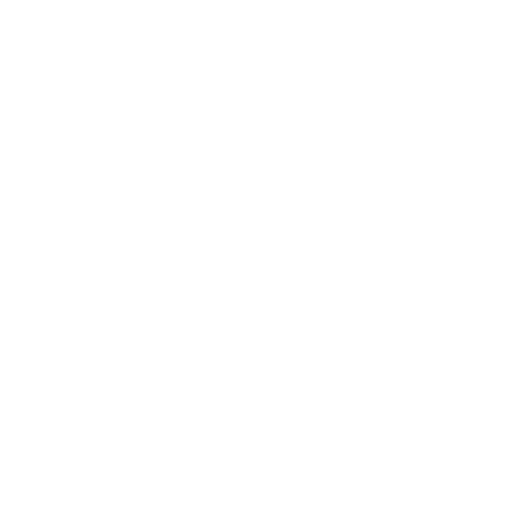
t = 0.00 s
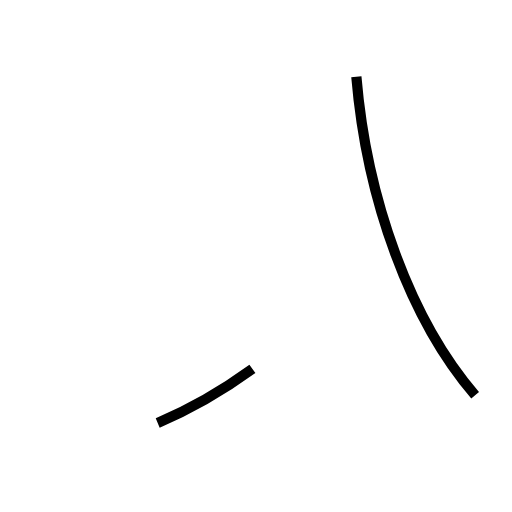
t = 1.33 s
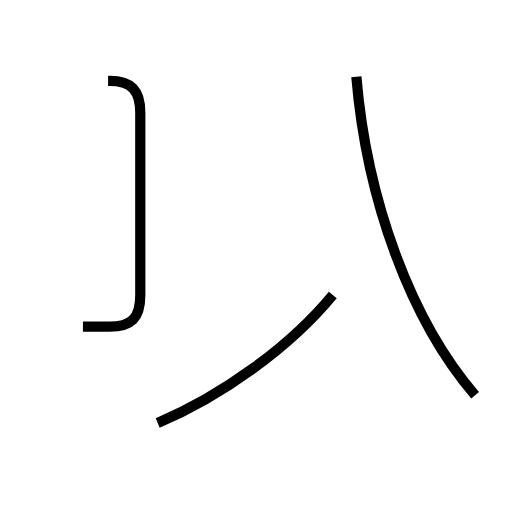
t = 2.57 s
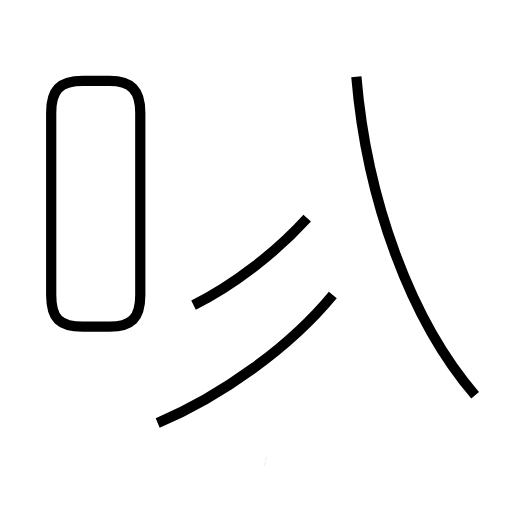
t = 3.91 s
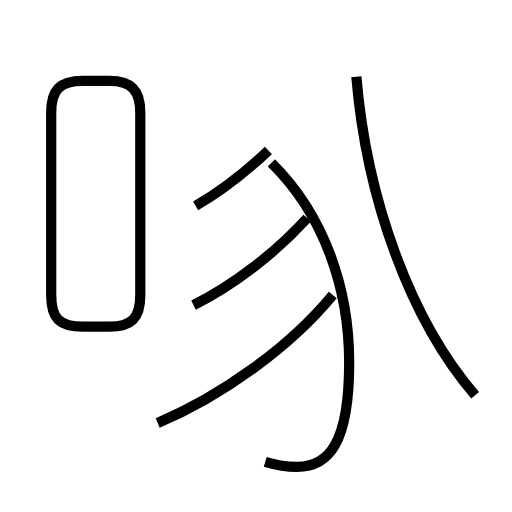
t = 5.30 s
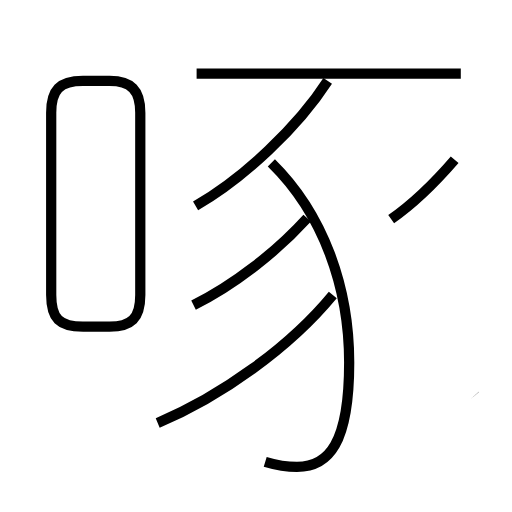
t = 6.60 s

The animated SVG that drew these frames (rendered in a browser with its animation timeline set to each time). Animation: 8 SMIL elements (animate=8); one cycle of 6.60 s.

<?xml version='1.0' encoding='utf-8'?>
<svg viewBox="0.0 -6.0 50.0 50.0" version="1.1" xmlns="http://www.w3.org/2000/svg"><rect x="-1000" y="-1000" width="2000" height="2000" stroke="white" fill="white" /><g style="fill:none;stroke:#000000;stroke-width:1"><path d="M 46.4 -5.4 C 40.1 -12.7 35.8 -24.5 34.8 -36.5 " transform="translate(0.0 38.0)" stroke-dasharray="33.69791726085481" stroke-dashoffset="33.69791726085481"><animate attributeName="stroke-dashoffset" from="33.69791726085481" to="0" dur="1.0109375178256441s" begin="0s; anim_end.end" fill="freeze" id="anim0" /></path><path d="M 15.4 -2.7 C 21.6 -5.3 28.3 -10.1 32.5 -15.2 " transform="translate(0.0 38.0)" stroke-dasharray="21.367727876495504" stroke-dashoffset="21.367727876495504"><animate attributeName="stroke-dashoffset" from="21.367727876495504" to="0" dur="0.6410318362948652s" begin="anim0.end" fill="freeze" id="anim1" /></path><path d="M 8.1 -12.1 L 10.7 -12.1 C 12.8 -12.1 13.7 -12.9 13.7 -15.2 L 13.7 -33.0 C 13.7 -35.2 12.8 -36.1 10.7 -36.1 L 8.1 -36.1 C 5.8 -36.1 5.0 -35.2 5.0 -33.0 L 5.0 -15.2 C 5.0 -12.9 5.8 -12.1 8.1 -12.1 Z " transform="translate(0.0 38.0)" stroke-dasharray="61.108272199715756" stroke-dashoffset="61.108272199715756"><animate attributeName="stroke-dashoffset" from="61.108272199715756" to="0" dur="1.8332481659914726s" begin="anim1.end" fill="freeze" id="anim2" /></path><path d="M 18.9 -14.2 C 22.9 -16.2 27.0 -19.4 30.0 -22.7 " transform="translate(0.0 38.0)" stroke-dasharray="14.054275844356699" stroke-dashoffset="14.054275844356699"><animate attributeName="stroke-dashoffset" from="14.054275844356699" to="0" dur="0.42162827533070096s" begin="anim2.end" fill="freeze" id="anim3" /></path><path d="M 25.9 1.1 C 26.9 1.4 27.9 1.6 29.0 1.6 C 32.1 1.6 34.1 -0.7 34.1 -8.6 C 34.1 -15.9 31.6 -23.1 26.5 -28.1 " transform="translate(0.0 38.0)" stroke-dasharray="37.41934242635049" stroke-dashoffset="37.41934242635049"><animate attributeName="stroke-dashoffset" from="37.41934242635049" to="0" dur="1.1225802727905145s" begin="anim3.end" fill="freeze" id="anim4" /></path><path d="M 19.1 -23.9 C 23.8 -26.6 29.1 -31.6 32.0 -36.1 " transform="translate(0.0 38.0)" stroke-dasharray="17.897839898064394" stroke-dashoffset="17.897839898064394"><animate attributeName="stroke-dashoffset" from="17.897839898064394" to="0" dur="0.5369351969419318s" begin="anim4.end" fill="freeze" id="anim5" /></path><path d="M 38.2 -22.6 C 40.5 -24.2 42.5 -26.2 44.4 -28.4 " transform="translate(0.0 38.0)" stroke-dasharray="8.512578371248829" stroke-dashoffset="8.512578371248829"><animate attributeName="stroke-dashoffset" from="8.512578371248829" to="0" dur="0.25537735113746485s" begin="anim5.end" fill="freeze" id="anim6" /></path><path d="M 45.0 -36.8 L 19.2 -36.8" transform="translate(0.0 38.0)" stroke-dasharray="25.8" stroke-dashoffset="25.8"><animate attributeName="stroke-dashoffset" from="25.8" to="0" dur="0.774s" begin="anim6.end" fill="freeze" id="anim_end" /></path></g></svg>
